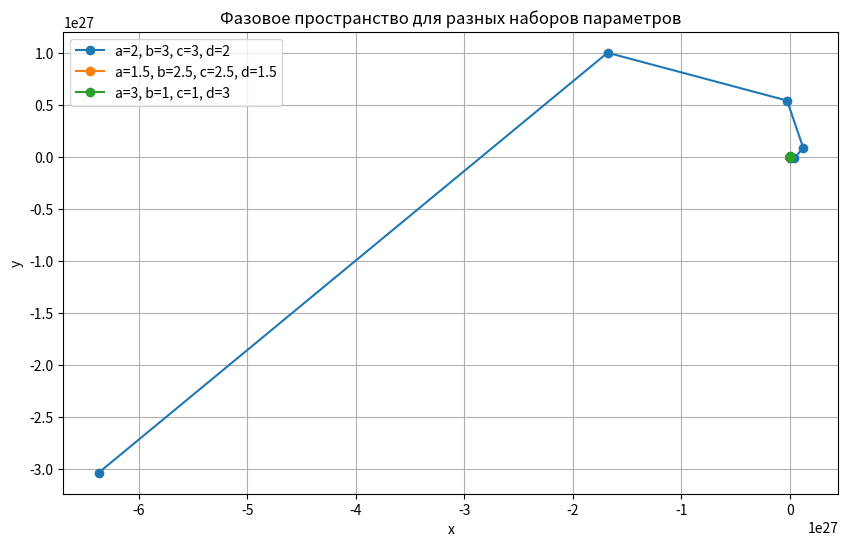
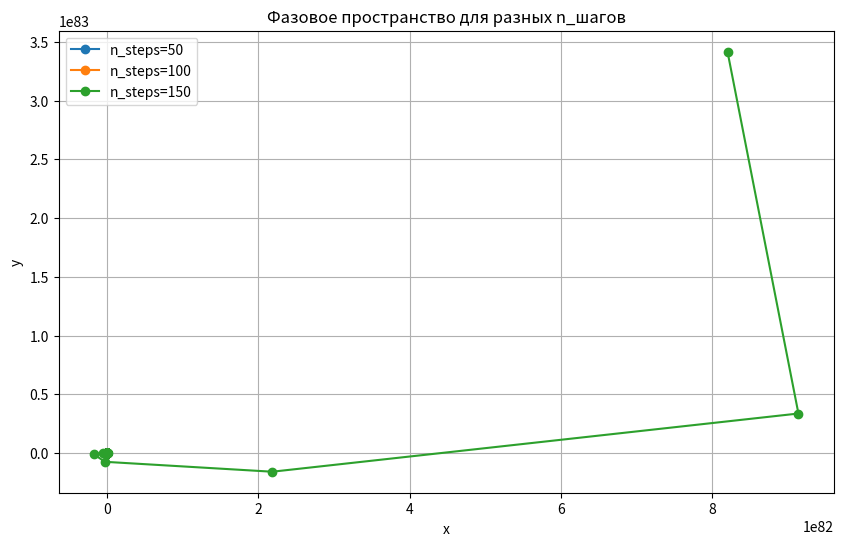

Write Python code to recreate these figures, in order.
import numpy as np
import matplotlib.pyplot as plt

# определяем систему дифф уравнений
def discrete_system(x, y, a, b, c, d, n_steps):
    x_vals = [x]
    y_vals = [y]
    
    for _ in range(n_steps):
        next_x = a * x_vals[-1] - b * y_vals[-1]
        next_y = c * x_vals[-1] + d * y_vals[-1]
        x_vals.append(next_x)
        y_vals.append(next_y)
        
    return x_vals, y_vals

# начальные условия
x0 = 0
y0 = -1

# параметры для сравнения
parameter_sets = [
    (2, 3, 3, 2),  # оргинальные параметры
    (1.5, 2.5, 2.5, 1.5),  # доп параметры 1
    (3, 1, 1, 3)   # доп парамтеры 2
]
n_steps_list = [50, 100, 150]  # кол-во шагов для сравнения

# траектория для различных наборов параметров
plt.figure(figsize=(10, 6))
for params in parameter_sets:
    a, b, c, d = params
    x_vals, y_vals = discrete_system(x0, y0, a, b, c, d, n_steps_list[0])
    plt.plot(x_vals, y_vals, marker='o', label=f"a={a}, b={b}, c={c}, d={d}")

plt.title("Фазовое пространство для разных наборов параметров")
plt.xlabel("x")
plt.ylabel("y")
plt.grid(True)
plt.legend()
plt.show()

# траектории для разных шагов
plt.figure(figsize=(10, 6))
for n_steps in n_steps_list:
    x_vals, y_vals = discrete_system(x0, y0, *parameter_sets[0], n_steps) 
    plt.plot(x_vals, y_vals, marker='o', label=f"n_steps={n_steps}")

plt.title("Фазовое пространство для разных n_шагов")
plt.xlabel("x")
plt.ylabel("y")
plt.grid(True)
plt.legend()
plt.show()
